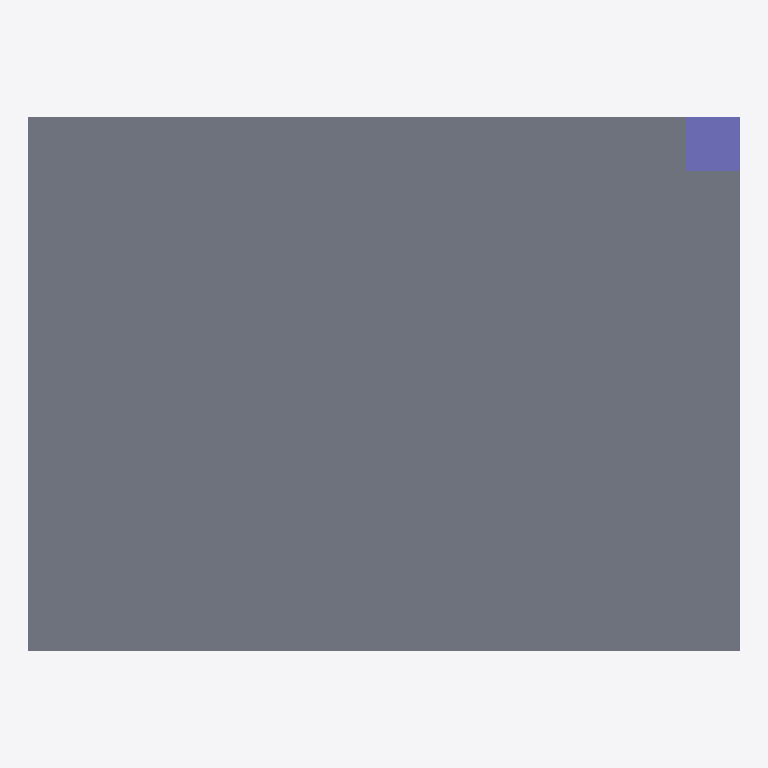
Plan cut of the same IFC building model at storey 'Planta alta' (level 3.00 m, cut at 4.40 m), seen from above with north up, elements coloured by IFC class (only those large enough to see are counted): 1 slab (grey), 1 column (violet). Cut surfaces are drawn darker.
Extent 4.0 m × 3.0 m × 6.1 m (x, y, z). Storeys (2): Planta baja at 0.00 m; Planta alta at 3.00 m. Elements (4): 2 IfcSlab, 1 IfcColumn, 1 IfcWall.

HEADER;
FILE_DESCRIPTION(('ViewDefinition [ReferenceView]'),'2;1');
FILE_NAME('casa-dos-plantas.ifc','2026-11-07T00:00:00',('ESTRELLA'),('ESTRELLA'),'ESTRELLA','ESTRELLA','');
FILE_SCHEMA(('IFC4'));
ENDSEC;
DATA;
#1=IFCPROJECT('2IYY8t$KmANmQ2fqHuJnRE',$,'Casa de prueba',$,$,$,$,(#10),#7);
#20=IFCSITE('0cExCKINLZ76ABGZldbzhj',$,'Sitio',$,$,#21,$,$,.ELEMENT.,$,$,$,$,$);
#22=IFCBUILDING('3AUevLjBq4NfYXDljlGmxj',$,'Casa',$,$,#23,$,$,.ELEMENT.,$,$,$);
#24=IFCBUILDINGSTOREY('3fyYJwdxUq5hQorn7ayTWi',$,'Planta baja',$,$,#25,$,$,.ELEMENT.,0.0);
#60=IFCBUILDINGSTOREY('2CMCK7uAbCM2CX7eGmIwj6',$,'Planta alta',$,$,#61,$,$,.ELEMENT.,3000.0);
#70=IFCSLAB('3mhXOWNk1SItGgUBVCpXYh',$,'Losa de habitación',$,$,#71,#46,$,.FLOOR.);
#80=IFCCOLUMN('10a1xxM6WRwCTXQ5VcMVyH',$,'Columna C1',$,$,#81,#86,$,.COLUMN.);
ENDSEC;
